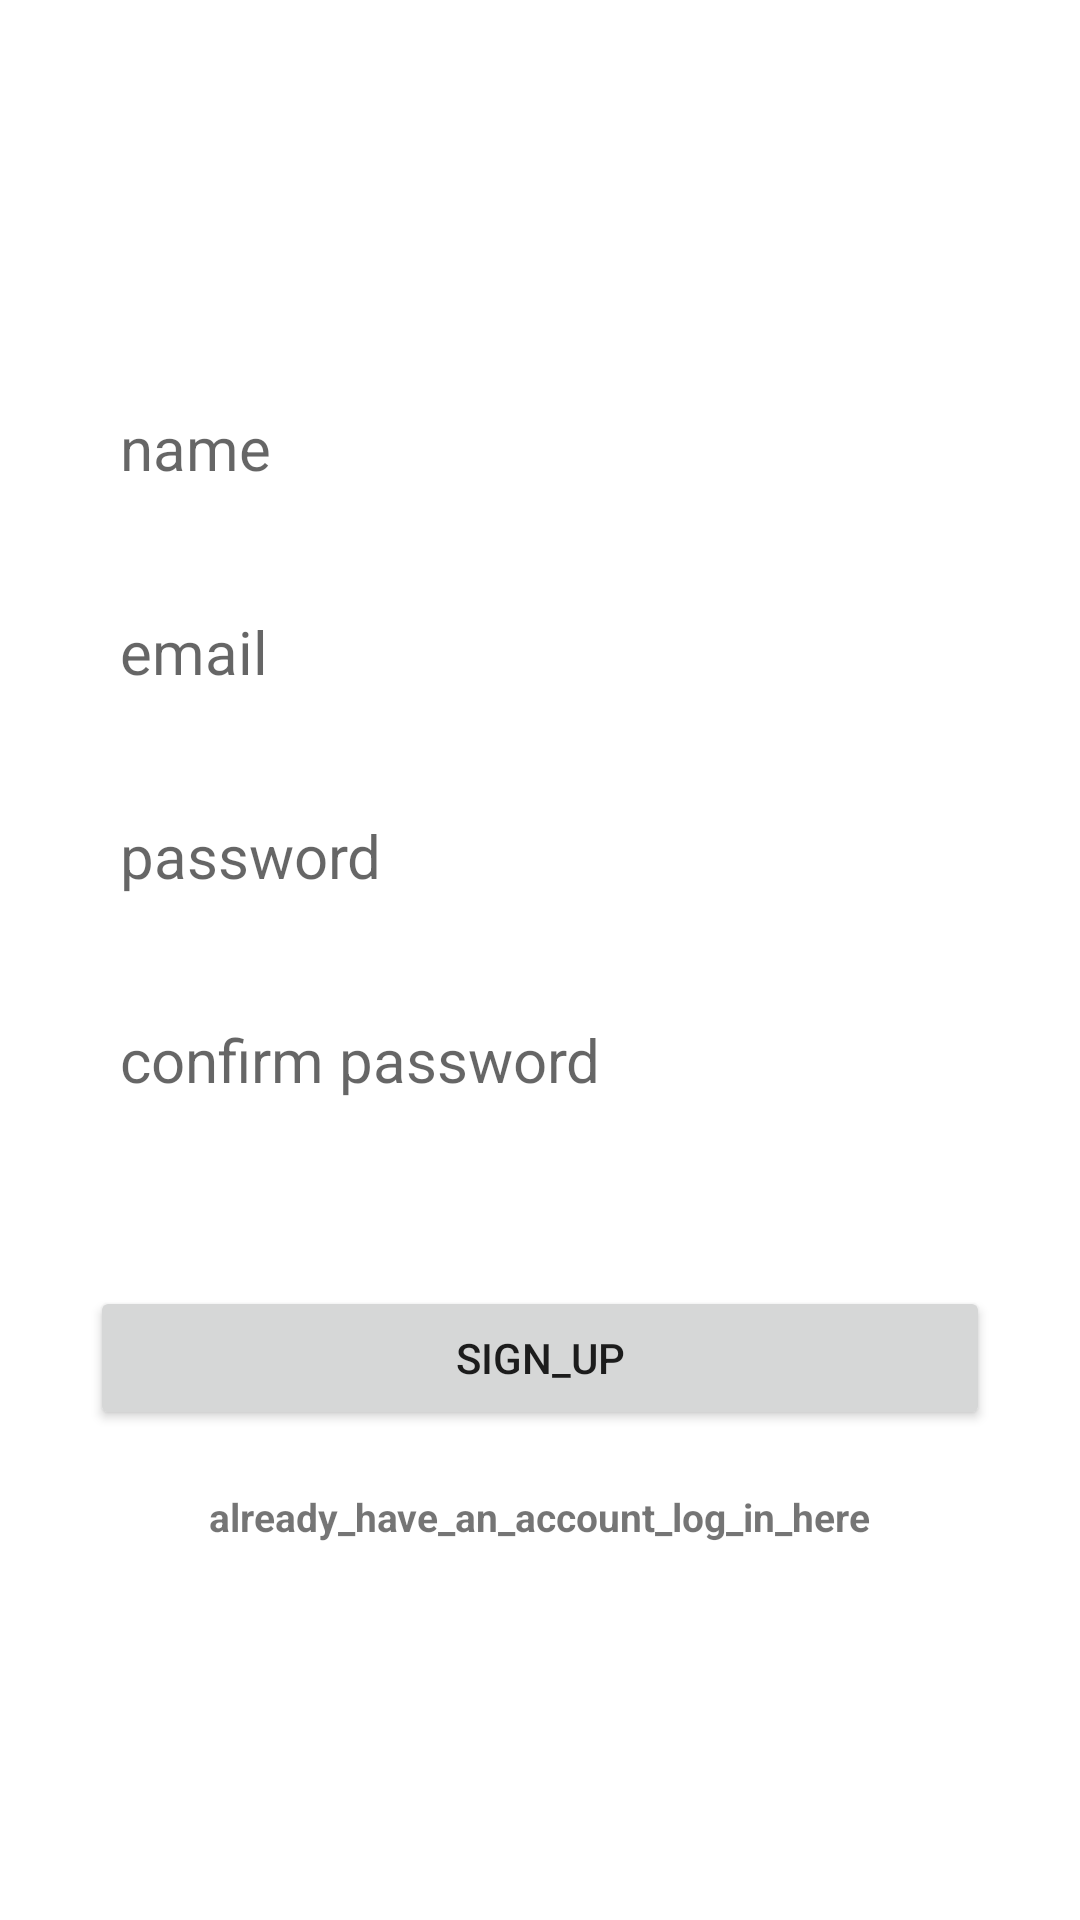

The Android layout XML behind this screen, and the referenced resources:
<!-- AndroidManifest.xml: application theme Theme.Evergreen -->
<!-- res/layout/activity_user_verification.xml -->
<?xml version="1.0" encoding="utf-8"?>
<RelativeLayout xmlns:android="http://schemas.android.com/apk/res/android"
    xmlns:app="http://schemas.android.com/apk/res-auto"
    xmlns:tools="http://schemas.android.com/tools"
    android:layout_width="match_parent"
    android:layout_height="match_parent"
    tools:context=".Fragments.UserVerification">
    <LinearLayout
        android:orientation="vertical"
        android:layout_width="match_parent"
        android:layout_height="wrap_content"
        android:padding="30dp"
        android:layout_centerVertical="true"
        android:layout_centerHorizontal="true"
        android:id="@+id/linearLayout">

        <EditText
            android:id="@+id/nameEditText"
            android:layout_width="match_parent"
            android:layout_height="wrap_content"
            android:layout_marginBottom="20dp"
            android:background="@android:color/white"
            android:hint="name"
            android:minHeight="48dp"
            android:nextFocusDown="@+id/passwordEditText"
            android:padding="10dp"
            android:textColor="@android:color/black"
            android:textSize="20sp" />

        <EditText
            android:id="@+id/emailEditText"
            android:layout_width="match_parent"
            android:layout_height="wrap_content"
            android:layout_marginBottom="20dp"
            android:background="@android:color/white"
            android:hint="email"
            android:inputType="textEmailAddress"
            android:minHeight="48dp"
            android:nextFocusDown="@+id/passwordEditText"
            android:padding="10dp"
            android:textColor="@android:color/black"
            android:textSize="20sp" />

        <EditText
            android:id="@+id/passwordEditText"
            android:layout_width="match_parent"
            android:layout_height="wrap_content"
            android:layout_marginBottom="20dp"
            android:background="@android:color/white"
            android:hint="password"
            android:inputType="textPassword"
            android:minHeight="48dp"
            android:nextFocusDown="@+id/passwordEditText"
            android:padding="10dp"
            android:textColor="@android:color/black"
            android:textSize="20sp" />

        <EditText
            android:id="@+id/confirmPasswordEditText"
            android:layout_width="match_parent"
            android:layout_height="wrap_content"
            android:layout_marginBottom="20dp"
            android:background="@android:color/white"
            android:hint="confirm password"
            android:inputType="textPassword"
            android:minHeight="48dp"
            android:nextFocusDown="@+id/passwordEditText"
            android:padding="10dp"
            android:textColor="@android:color/black"
            android:textSize="20sp" />

        <TextView
            android:id="@+id/passwordError"
            android:layout_width="wrap_content"
            android:layout_height="wrap_content"
            android:layout_gravity="center_horizontal"
            android:textColor="#f44336"
            android:textSize="18sp"
            android:textStyle="bold" />

        <Button
            android:id="@+id/createUserButton"
            android:layout_width="match_parent"
            android:layout_height="wrap_content"
            android:layout_marginTop="7dp"
            android:padding="10dp"
            android:text="sign_up" />

        <TextView
            android:layout_width="wrap_content"
            android:layout_height="wrap_content"
            android:layout_gravity="center"
            android:layout_marginTop="20dp"
            android:textStyle="bold"
            android:textSize="13sp"
            android:text="already_have_an_account_log_in_here"
            android:id="@+id/loginTextView"/>

    </LinearLayout>

    <TextView
        android:layout_width="wrap_content"
        android:layout_height="wrap_content"
        android:text="create_account"
        android:textColor="@color/white"
        android:layout_marginBottom="10dp"
        android:textSize="30sp"
        android:layout_above="@+id/linearLayout"
        android:layout_centerHorizontal="true" />

</RelativeLayout>
<!-- resources referenced by this layout -->
<resources>
  <color name="white">#FFFFFFFF</color>
  <style name="Theme.Evergreen" parent="Theme.MaterialComponents.DayNight.NoActionBar">
          
          <item name="colorPrimary">@color/purple_500</item>
          <item name="colorPrimaryVariant">@color/purple_700</item>
          <item name="colorOnPrimary">@color/white</item>
          
          <item name="colorSecondary">@color/teal_200</item>
          <item name="colorSecondaryVariant">@color/teal_700</item>
          <item name="colorOnSecondary">@color/black</item>
          
          <item name="android:statusBarColor" tools:targetApi="l">?attr/colorPrimaryVariant</item>
          
      </style>
  <color name="purple_500">#004663</color>
  <color name="purple_700">#004763</color>
  <color name="teal_200">#FF03DAC5</color>
  <color name="teal_700">#FF018786</color>
  <color name="black">#FF000000</color>
</resources>
